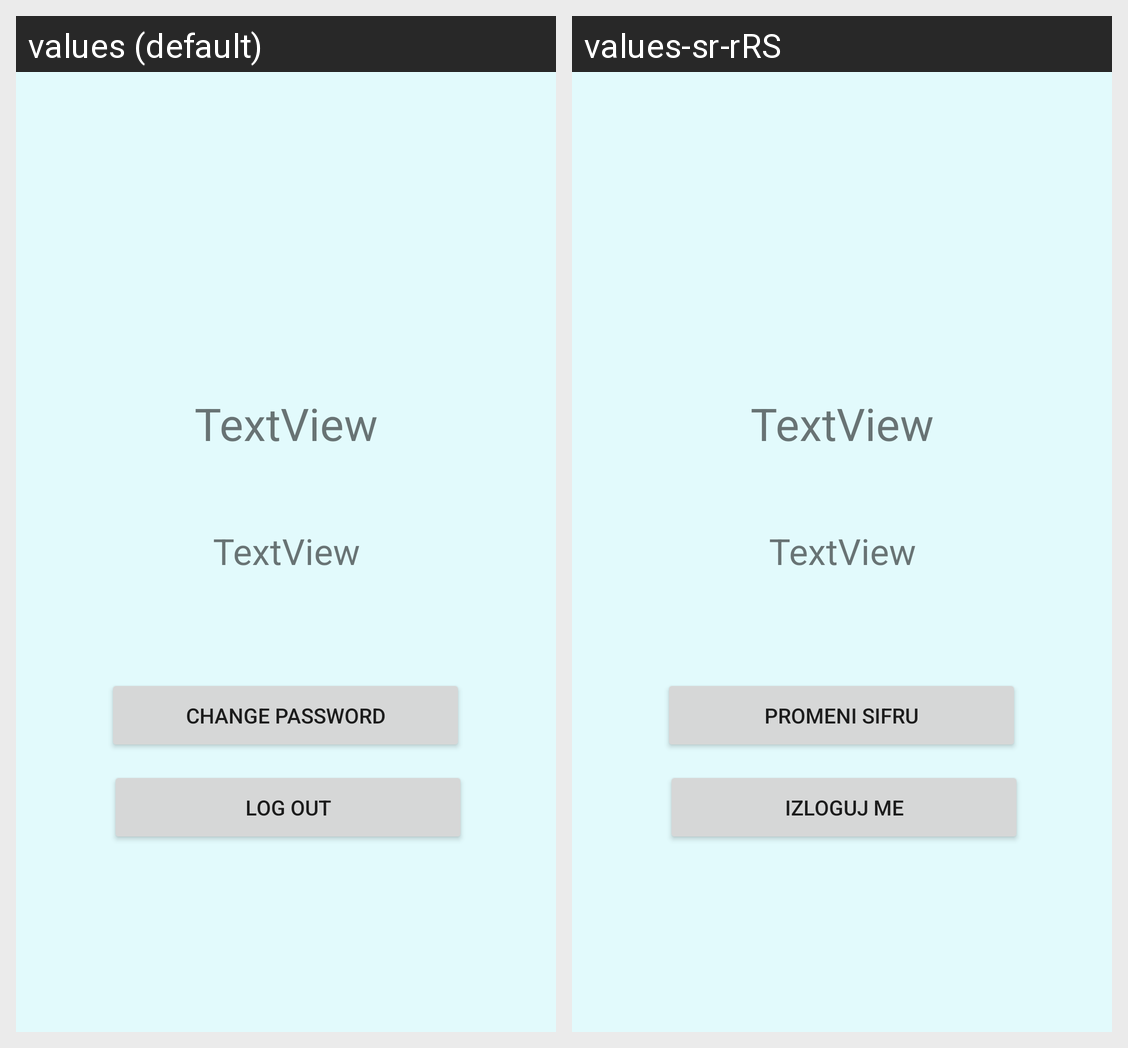

Locale-by-locale string values for the Android screen shown in this grid:
Android screen res/layout/fragment_profile.xml rendered under 2 locales, left to right: values (default), values-sr-rRS. Device: Nexus 5 (rendered at 1080×1920; each locale shown at half size, 540×960, under a caption strip naming it); theme Theme.RafDnevnjakProject.
Strings drawn on this screen, with the default value and each locale's value (text and hints the layout hard-codes, and strings that could not be matched under every locale, appear in the picture but are not listed):

profile_change_password
  values: Change password
  values-sr-rRS: Promeni sifru

profile_log_out
  values: Log out
  values-sr-rRS: Izloguj me
